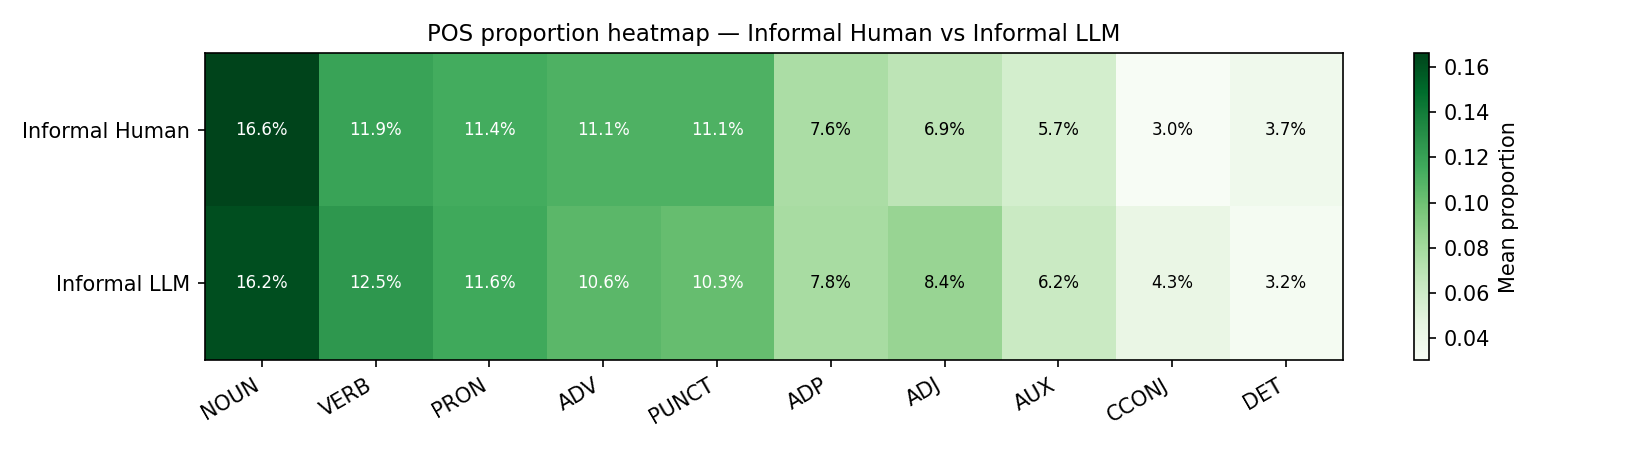

The file beside this chart, header and first rows:
tag, Informal Human, Informal LLM
ADJ, 0.06872, 0.08448
ADP, 0.07648, 0.07782
ADV, 0.1108, 0.1063
AUX, 0.05693, 0.06248
CCONJ, 0.03008, 0.04265
DET, 0.0371, 0.03228
NOUN, 0.1663, 0.1619
PRON, 0.1143, 0.1162
PUNCT, 0.1106, 0.1028
VERB, 0.1194, 0.1254
